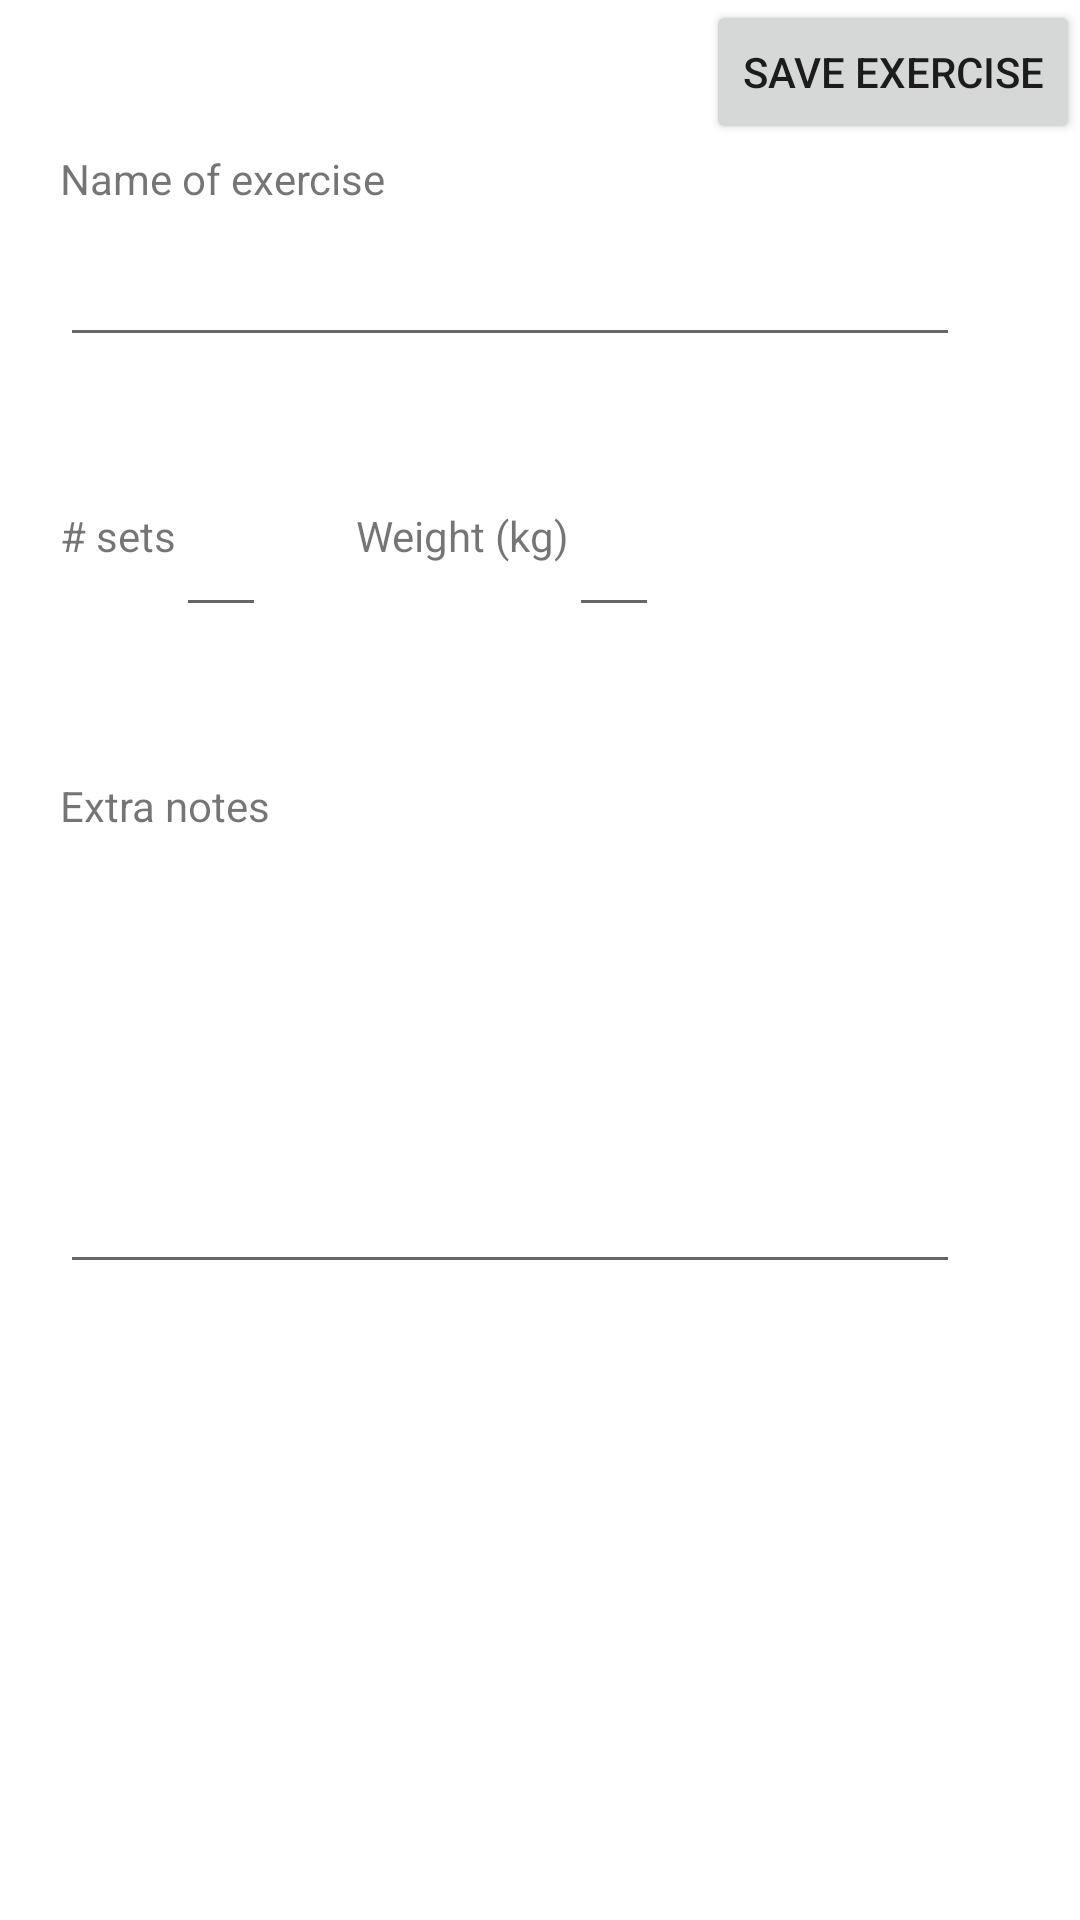

Android layout source for this screen:
<!-- AndroidManifest.xml: application theme Theme.FitnessJournal -->
<!-- res/layout/activity_new_exercise.xml -->
<?xml version="1.0" encoding="utf-8"?>
<androidx.constraintlayout.widget.ConstraintLayout xmlns:android="http://schemas.android.com/apk/res/android"
    android:layout_width="match_parent"
    android:layout_height="match_parent"
    xmlns:app="http://schemas.android.com/apk/res-auto">

    <TextView
        android:id="@+id/exercise_name_label"
        android:layout_width="wrap_content"
        android:layout_height="wrap_content"
        android:labelFor="@+id/exercise_name"
        android:text="@string/exercise_name_label"
        app:layout_constraintStart_toStartOf="parent"
        app:layout_constraintTop_toTopOf="parent"
        android:layout_marginTop="50dp"
        android:layout_marginStart="20dp"
        />
    <EditText
        android:id="@+id/exercise_name"
        android:layout_width="300dp"
        android:layout_height="40dp"
        app:layout_constraintTop_toBottomOf="@id/exercise_name_label"
        android:layout_marginTop="10dp"
        app:layout_constraintStart_toStartOf="@id/exercise_name_label"
        android:inputType="text"
        android:autofillHints="notApplicable"
        />

    <TextView
        android:id="@+id/exercise_set_number_label"
        android:layout_width="wrap_content"
        android:layout_height="wrap_content"
        android:labelFor="@+id/exercise_set_number"
        android:text="@string/exercise_set_number_label"
        app:layout_constraintStart_toStartOf="@id/exercise_name"
        app:layout_constraintTop_toBottomOf="@id/exercise_name"
        android:layout_marginTop="50dp"
        android:autofillHints="notApplicable"
        />
    <EditText
        android:id="@+id/exercise_set_number"
        android:layout_width="30dp"
        android:layout_height="40dp"
        app:layout_constraintTop_toTopOf="@id/exercise_set_number_label"
        app:layout_constraintStart_toEndOf="@id/exercise_set_number_label"
        android:inputType="number"
        android:autofillHints="notApplicable"
        />

    <TextView
        android:id="@+id/exercise_weight_label"
        android:layout_width="wrap_content"
        android:layout_height="wrap_content"
        android:labelFor="@+id/exercise_weight"
        android:text="@string/exercise_weight_label"
        app:layout_constraintStart_toEndOf="@id/exercise_set_number"
        app:layout_constraintTop_toBottomOf="@id/exercise_name"
        android:layout_marginTop="50dp"
        android:layout_marginStart="30dp"
        />
    <EditText
        android:id="@+id/exercise_weight"
        android:layout_width="30dp"
        android:layout_height="40dp"
        app:layout_constraintTop_toTopOf="@id/exercise_weight_label"
        app:layout_constraintStart_toEndOf="@id/exercise_weight_label"
        android:inputType="number"
        android:autofillHints="notApplicable"
        />

    <TextView
        android:id="@+id/exercise_extra_notes_label"
        android:layout_width="wrap_content"
        android:layout_height="wrap_content"
        android:labelFor="@+id/exercise_extra_notes"
        android:text="@string/exercise_extra_notes_label"
        app:layout_constraintStart_toStartOf="@id/exercise_name"
        app:layout_constraintTop_toBottomOf="@id/exercise_weight"
        android:layout_marginTop="50dp"
        />
    <EditText
        android:id="@+id/exercise_extra_notes"
        android:layout_width="300dp"
        android:layout_height="150dp"
        app:layout_constraintTop_toBottomOf="@id/exercise_extra_notes_label"
        app:layout_constraintStart_toStartOf="@id/exercise_extra_notes_label"
        android:inputType="textMultiLine"
        android:autofillHints="notApplicable"
        />

    <Button
        android:id="@+id/btn_save_exercise"
        android:layout_width="wrap_content"
        android:layout_height="wrap_content"
        android:text="@string/btn_save_exercise"
        app:layout_constraintEnd_toEndOf="parent"
        app:layout_constraintTop_toTopOf="parent" />
</androidx.constraintlayout.widget.ConstraintLayout>
<!-- resources referenced by this layout -->
<resources>
  <string name="btn_save_exercise">Save Exercise</string>
  <string name="exercise_extra_notes_label">Extra notes</string>
  <string name="exercise_name_label">Name of exercise</string>
  <string name="exercise_set_number_label"># sets</string>
  <string name="exercise_weight_label">Weight (kg)</string>
  <style name="Theme.FitnessJournal" parent="Theme.MaterialComponents.DayNight.DarkActionBar">
          
          <item name="colorPrimary">@color/purple_500</item>
          <item name="colorPrimaryVariant">@color/purple_700</item>
          <item name="colorOnPrimary">@color/white</item>
          
          <item name="colorSecondary">@color/teal_200</item>
          <item name="colorSecondaryVariant">@color/teal_700</item>
          <item name="colorOnSecondary">@color/black</item>
          
          <item name="android:statusBarColor" tools:targetApi="l">?attr/colorPrimaryVariant</item>
          
      </style>
  <!-- not gathered from this repository: default colours our renderer supplied (Android Studio template values) -->
  <color name="purple_500">#FF6200EE</color>
  <color name="purple_700">#FF3700B3</color>
  <color name="teal_200">#FF03DAC5</color>
  <color name="teal_700">#FF018786</color>
  <color name="black">#FF000000</color>
  <color name="white">#FFFFFFFF</color>
</resources>
